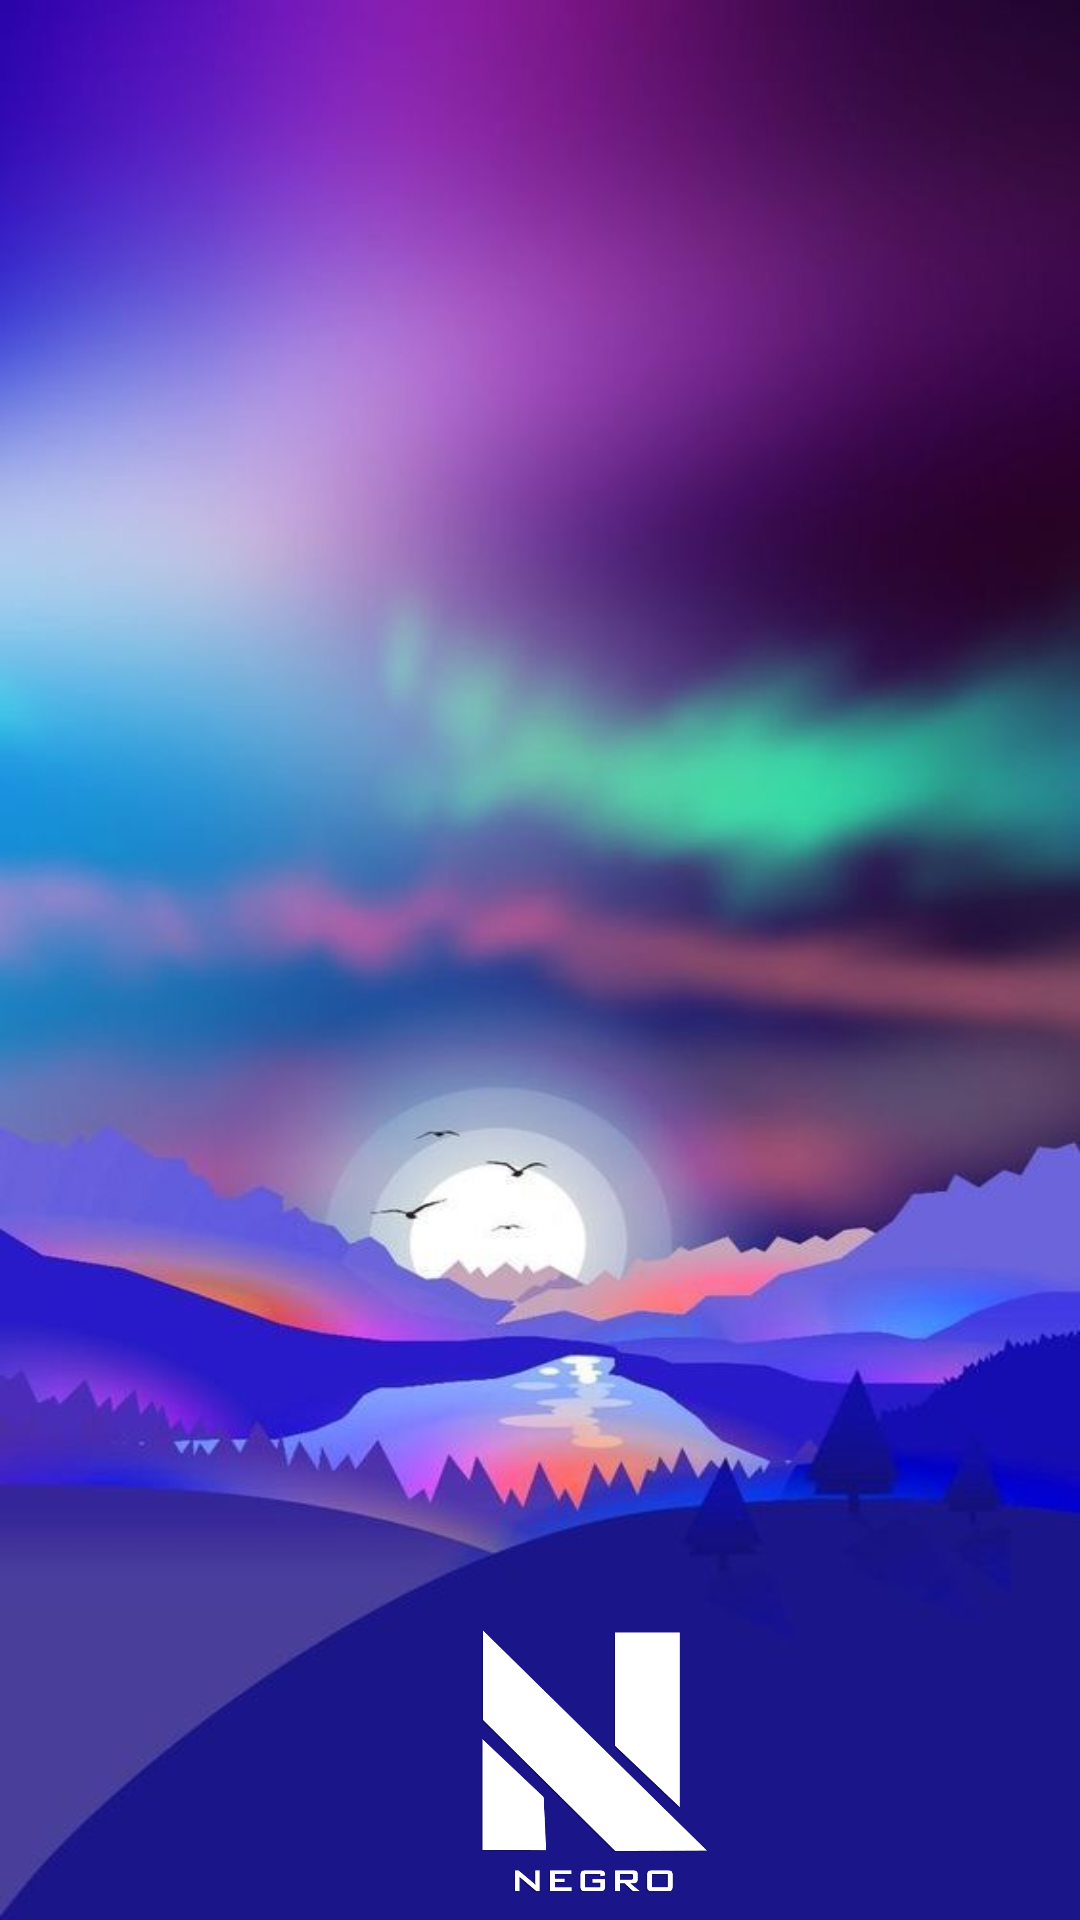

This screen was rendered from an Android layout file. Write that file and the resources it references.
<!-- AndroidManifest.xml: application theme Theme.Pagina -->
<!-- res/layout/activity_main.xml -->
<?xml version="1.0" encoding="utf-8"?>
<androidx.constraintlayout.widget.ConstraintLayout xmlns:android="http://schemas.android.com/apk/res/android"
    xmlns:app="http://schemas.android.com/apk/res-auto"
    xmlns:tools="http://schemas.android.com/tools"
    android:layout_width="match_parent"
    android:layout_height="725dp"
    android:background="@drawable/_cc5264cff07bb483532edf297139987"
    android:paddingTop="540dp"
    tools:context=".MainActivity">

    <ImageView
        android:id="@+id/imageView5"
        android:layout_width="wrap_content"
        android:layout_height="wrap_content"
        android:layout_marginStart="16dp"
        app:layout_constraintStart_toStartOf="parent"
        app:srcCompat="@drawable/logo_negro"
        tools:layout_editor_absoluteY="-69dp" />

    <LinearLayout
        android:layout_width="match_parent"
        android:layout_height="match_parent"
        android:layout_marginTop="135dp"
        android:orientation="horizontal"

        app:layout_constraintTop_toTopOf="parent">

        <Button
            android:id="@+id/button9"
            android:layout_width="wrap_content"
            android:layout_height="wrap_content"
            android:layout_weight="1"
            android:onClick="metodocrear"
            android:text="CREAR CUENTA" />

        <Button
            android:id="@+id/button10"
            android:layout_width="wrap_content"
            android:layout_height="wrap_content"
            android:layout_weight="1"
            android:onClick="metodoacceder"
            android:text="ACCEDER" />

    </LinearLayout>




</androidx.constraintlayout.widget.ConstraintLayout>
<!-- resources referenced by this layout -->
<resources>
  <!-- drawable _cc5264cff07bb483532edf297139987: jpg bitmap (drawable, 33912 bytes) -->
  <!-- drawable logo_negro: png bitmap (drawable, 37153 bytes) -->
  <style name="Theme.Pagina" parent="Base.Theme.Pagina" />
  <style name="Base.Theme.Pagina" parent="Theme.Material3.DayNight.NoActionBar">
          
          
      </style>
</resources>
